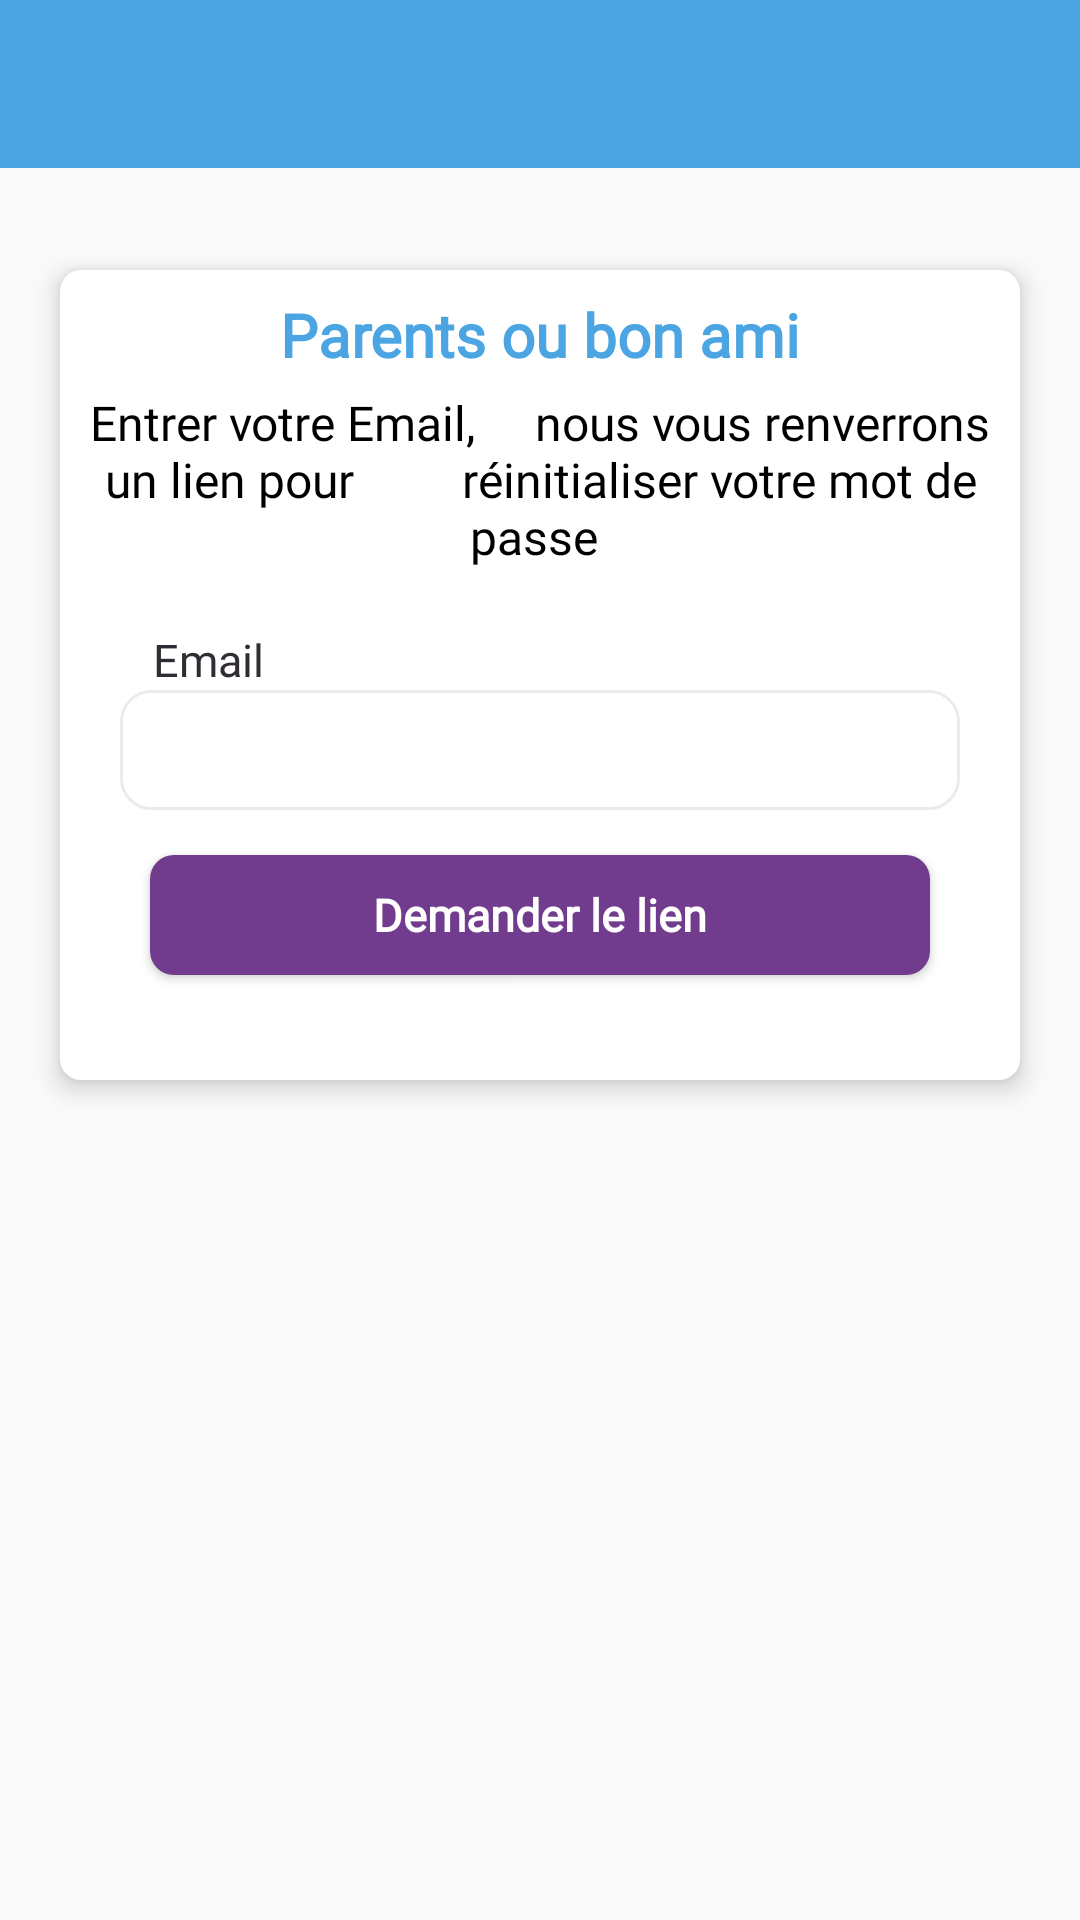

This screen was rendered from an Android layout file. Write that file and the resources it references.
<!-- AndroidManifest.xml: application theme AppTheme -->
<!-- res/layout/activity_password_forget.xml -->
<?xml version="1.0" encoding="utf-8"?>
<RelativeLayout xmlns:android="http://schemas.android.com/apk/res/android"
    xmlns:app="http://schemas.android.com/apk/res-auto"
    xmlns:tools="http://schemas.android.com/tools"
    android:layout_width="match_parent"
    android:layout_height="match_parent"
    tools:context="com.ngomb.stopbashing.activities.PasswordForgetActivity">

    <include layout="@layout/toolbar"

            android:id="@+id/password_forget_toolbar"/>


    <LinearLayout
        android:id="@+id/snd_container"
        android:layout_width="match_parent"
        android:layout_height="270dp"
        android:layout_below="@id/frst_container"
        android:background="@drawable/linear_background"
        android:orientation="vertical"
        android:layout_marginTop="90dp"
        android:layout_marginLeft="20dp"
        android:layout_marginRight="20dp"
        android:elevation="5dp">

        <TextView
            android:layout_width="match_parent"
            android:layout_height="wrap_content"
            android:textColor="@color/colorPrimary"
            android:text="Parents ou bon ami"
            android:textSize="20sp"
            android:textAppearance="@style/font_text_bold"
            android:gravity="center"
            android:layout_marginTop="8dp"
            />
        <TextView

            android:layout_width="match_parent"
            android:layout_height="wrap_content"
            android:textColor="#000"
            android:text="Entrer votre Email,
    nous vous renverrons un lien pour
        réinitialiser votre mot de passe "
            android:textSize="16dp"
            android:textStyle="normal"
            android:textAppearance="@style/font_text_normal"
            android:gravity="center"
            android:layout_marginTop="5dp"
            />

        <TextView
            android:id="@+id/tv_email"
            android:layout_width="wrap_content"
            android:layout_height="wrap_content"
            android:textAppearance="@style/style_tv_create_account"
            android:text="Email"
            android:layout_marginTop="20dp"
            android:layout_marginLeft="31dp"
            />

        <EditText
            android:id="@+id/et_email"
            android:layout_width="match_parent"
            android:layout_height="40dp"
            android:layout_marginLeft="20dp"
            android:layout_marginRight="20dp"
            android:padding="10dp"
            android:textSize="15sp"

            android:inputType="textEmailAddress"
            android:background="@drawable/background_input"
            android:textAppearance="@style/font_text_normal"
            />

        <Button
            android:id="@+id/btn_get_link"
            android:layout_width="match_parent"
            android:layout_height="40dp"
            android:layout_marginBottom="10dp"
            android:layout_marginLeft="30dp"
            android:layout_marginRight="30dp"
            android:layout_marginTop="15dp"
            android:background="@drawable/background_btn"
            android:elevation="2dp"
            android:textColor="#fff"
            android:text="Demander le lien"
            android:textAppearance="@style/font_text_bold"/>

    </LinearLayout>
</RelativeLayout>
<!-- res/layout/toolbar.xml (included above) -->
<?xml version="1.0" encoding="utf-8"?>
<android.support.v7.widget.Toolbar android:id="@+id/app_toolbar"
    xmlns:android="http://schemas.android.com/apk/res/android"
    android:layout_width="match_parent"
    android:layout_height="wrap_content"
    android:background="@color/colorPrimary"
    app:titleTextColor="#fff"
    xmlns:app="http://schemas.android.com/apk/res-auto">

</android.support.v7.widget.Toolbar>
<!-- resources referenced by this layout -->
<resources>
  <color name="colorPrimary">#4AA5E2</color>
  <!-- drawable background_btn (drawable) -->
  <?xml version="1.0" encoding="utf-8"?>
  <shape	android:shape="rectangle"
      xmlns:android="http://schemas.android.com/apk/res/android">
      <corners android:radius="8dp" />
  
      <solid		android:color="@color/colorAccent" />
  
  
  
  </shape>
  <!-- drawable background_input (drawable) -->
  <?xml version="1.0" encoding="utf-8"?>
  <shape	android:shape="rectangle"
      xmlns:android="http://schemas.android.com/apk/res/android">
      <corners android:radius="10dp" />
  
  
      <stroke android:color="#EBEBEB" android:width="1dp" /><size android:height="40dp"/>
  
  </shape>
  <!-- drawable linear_background (drawable-xxhdpi) -->
  <?xml version="1.0" encoding="utf-8"?>
  <shape
      xmlns:android="http://schemas.android.com/apk/res/android" android:layout_width="match_parent"
      android:layout_height="match_parent">
  
      <solid android:color="#fff"/>
  
  
  
      <corners android:radius="7dp"/>
  
  
  
  </shape>
  <style name="font_text_bold" parent="font_text_bold">
          <item name="android:fontFamily">@font/fira_sans </item>
          <item name="android:textSize">15sp</item>
          <item name="android:textStyle">bold</item>
      </style>
  <style name="font_text_normal" parent="font_text_bold">
          <item name="android:textSize">14sp</item>
          <item name="android:textStyle">normal</item>
      </style>
  <style name="style_tv_create_account" parent="font_text_normal">
          <item name="android:textColor">#312B34</item>
          <item name="android:textSize">15sp</item>
  
      </style>
  <style name="AppTheme" parent="Theme.AppCompat.Light.NoActionBar">
          
          <item name="colorPrimary">@color/colorPrimary</item>
          <item name="colorPrimaryDark">@color/colorPrimary</item>
          <item name="colorAccent">@color/colorAccent</item>
      </style>
  <color name="colorAccent">#713C8E</color>
</resources>
